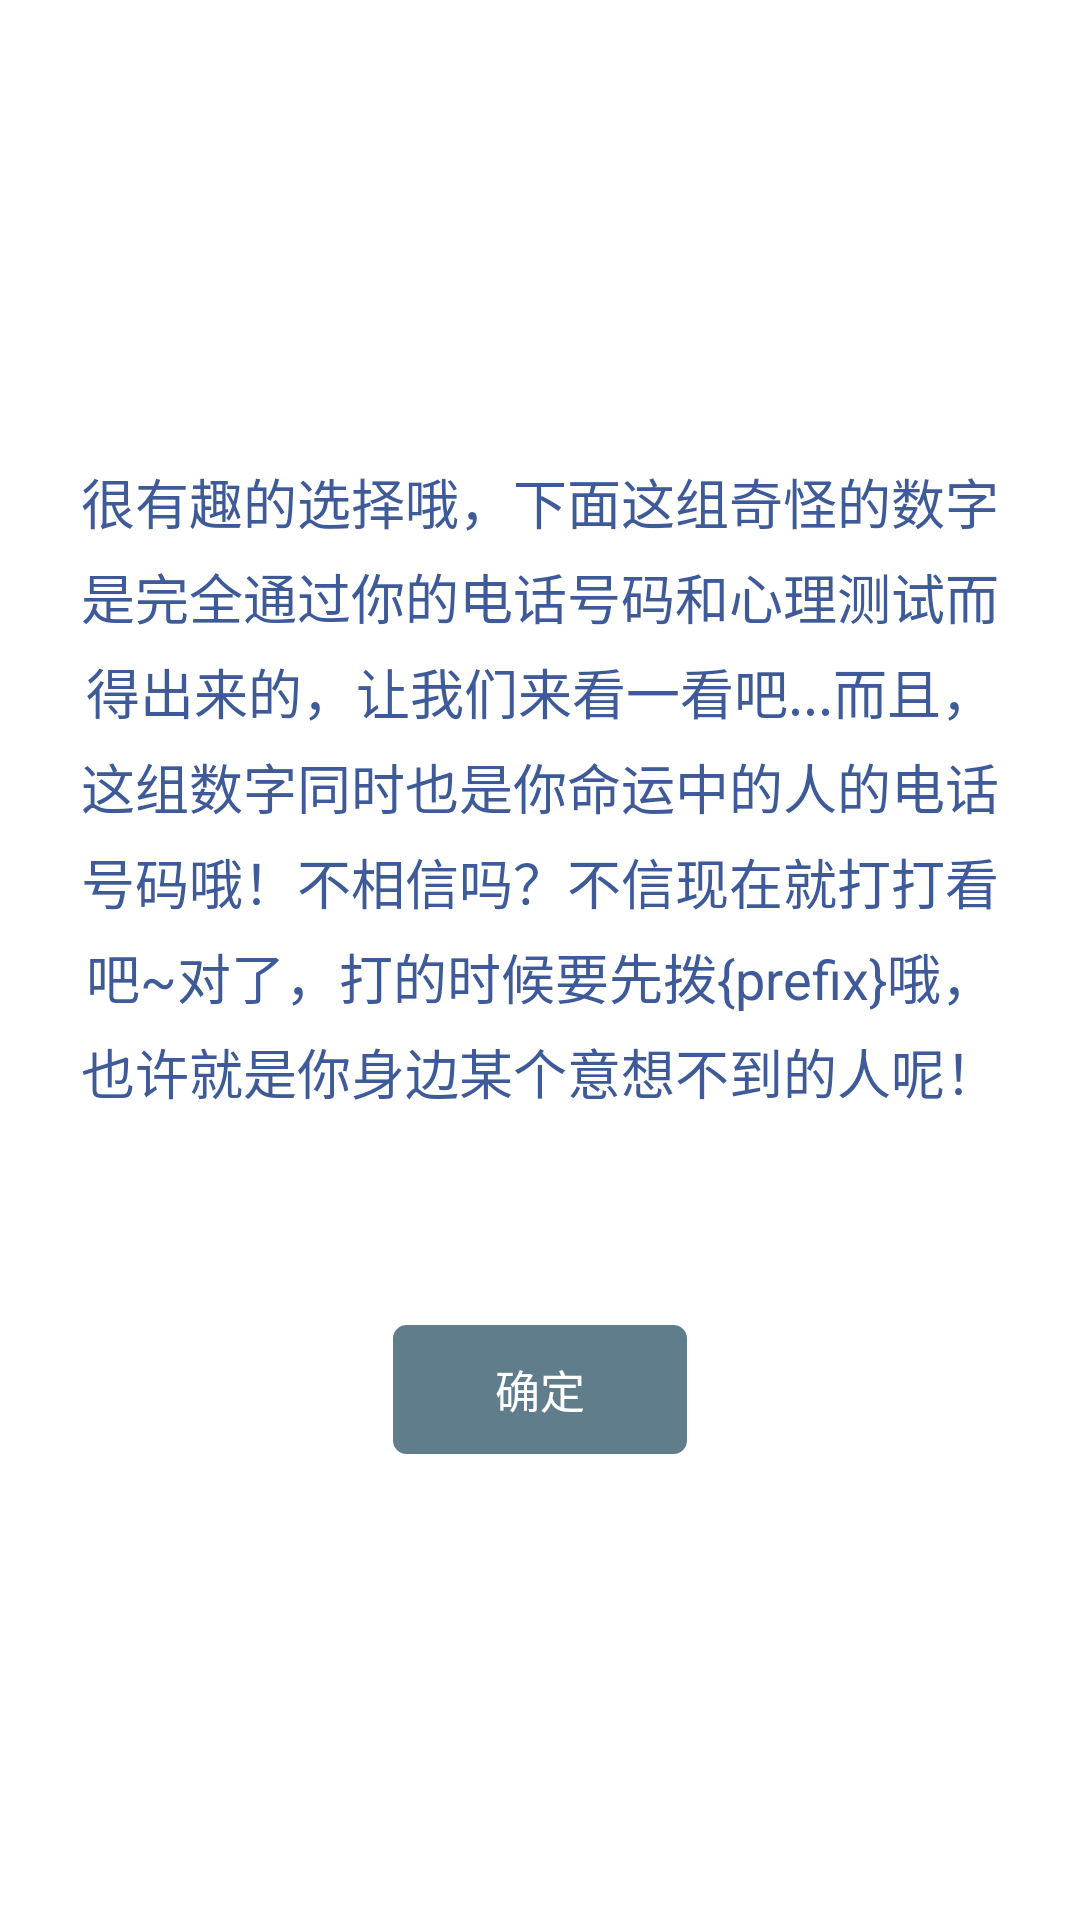

Here is an Android app screen rendered from its layout file. Give the layout XML and the strings, colors and styles it references.
<!-- AndroidManifest.xml: application theme android:Theme.Light.NoTitleBar -->
<!-- res/layout/spirit_result_dialog_layout.xml -->
<?xml version="1.0" encoding="utf-8"?>
<LinearLayout xmlns:android="http://schemas.android.com/apk/res/android"
    android:gravity="center"
    android:layout_width="match_parent"
    android:layout_height="match_parent"
    android:orientation="vertical">

    <LinearLayout
        android:orientation="vertical"
        android:layout_marginLeft="5dp"
        android:layout_marginRight="5dp"
        android:padding="15dp"
        android:background="@drawable/card_bg_shape"
        android:layout_width="match_parent"
        android:layout_height="wrap_content">

        <TextView
            android:id="@+id/hint_tv"
            android:textSize="18sp"
            android:gravity="center"
            android:lineSpacingMultiplier="1.2"
            android:textColor="@color/mainBackgroundColor"
            android:text="很有趣的选择哦，下面这组奇怪的数字是完全通过你的电话号码和心理测试而得出来的，让我们来看一看吧...而且，这组数字同时也是你命运中的人的电话号码哦！不相信吗？不信现在就打打看吧~对了，打的时候要先拨{prefix}哦，也许就是你身边某个意想不到的人呢！"
            android:layout_width="wrap_content"
            android:layout_height="wrap_content" />

        <TextView
            android:id="@+id/phone_text_view"
            android:gravity="center"
            android:layout_marginTop="10dp"
            android:layout_marginBottom="10dp"
            android:textColor="@color/mainBackgroundColor"
            android:textSize="30sp"
            android:layout_width="match_parent"
            android:layout_height="wrap_content" />

        <LinearLayout
            android:gravity="center"
            android:layout_marginTop="10dp"
            android:layout_width="match_parent"
            android:layout_height="wrap_content">

            <Button
                android:id="@+id/ok_btn"
                android:background="@drawable/cancel_btn_selector"
                android:textColor="@color/white"
                android:textSize="15sp"
                android:text="确定"
                android:layout_width="100dp"
                android:layout_height="45dp" />

        </LinearLayout>

    </LinearLayout>

</LinearLayout>
<!-- resources referenced by this layout -->
<resources>
  <color name="mainBackgroundColor">#3E5A98</color>
  <color name="white">#ffffff</color>
  <!-- drawable cancel_btn_selector (drawable) -->
  <?xml version="1.0" encoding="utf-8"?>
  <selector xmlns:android="http://schemas.android.com/apk/res/android">
      <item android:state_pressed="true" android:drawable="@drawable/cancel_btn_shape_pressed"></item>
      <item android:drawable="@drawable/cancel_btn_shape_normal"></item>
  </selector>
  <!-- drawable card_bg_shape (drawable) -->
  <?xml version="1.0" encoding="utf-8"?>
  <shape xmlns:android="http://schemas.android.com/apk/res/android">
  
      <corners android:radius="15dp"/>
      <stroke
          android:width="0dp"
          android:color="#d3d3d3"/>
      <solid android:color="#ffffff"/>
  
  </shape>
  <!-- drawable cancel_btn_shape_pressed (drawable) -->
  <?xml version="1.0" encoding="utf-8"?>
  <shape xmlns:android="http://schemas.android.com/apk/res/android">
  
      <corners android:radius="5dp"/>
      <stroke android:width="1dp" android:color="@color/white"/>
      <solid android:color="#455A64"/>
  
  </shape>
  <!-- drawable cancel_btn_shape_normal (drawable) -->
  <?xml version="1.0" encoding="utf-8"?>
  <shape xmlns:android="http://schemas.android.com/apk/res/android">
  
      <corners android:radius="5dp"/>
      <stroke android:width="1dp" android:color="@color/white"/>
      <solid android:color="#607D8B"/>
  
  </shape>
</resources>
